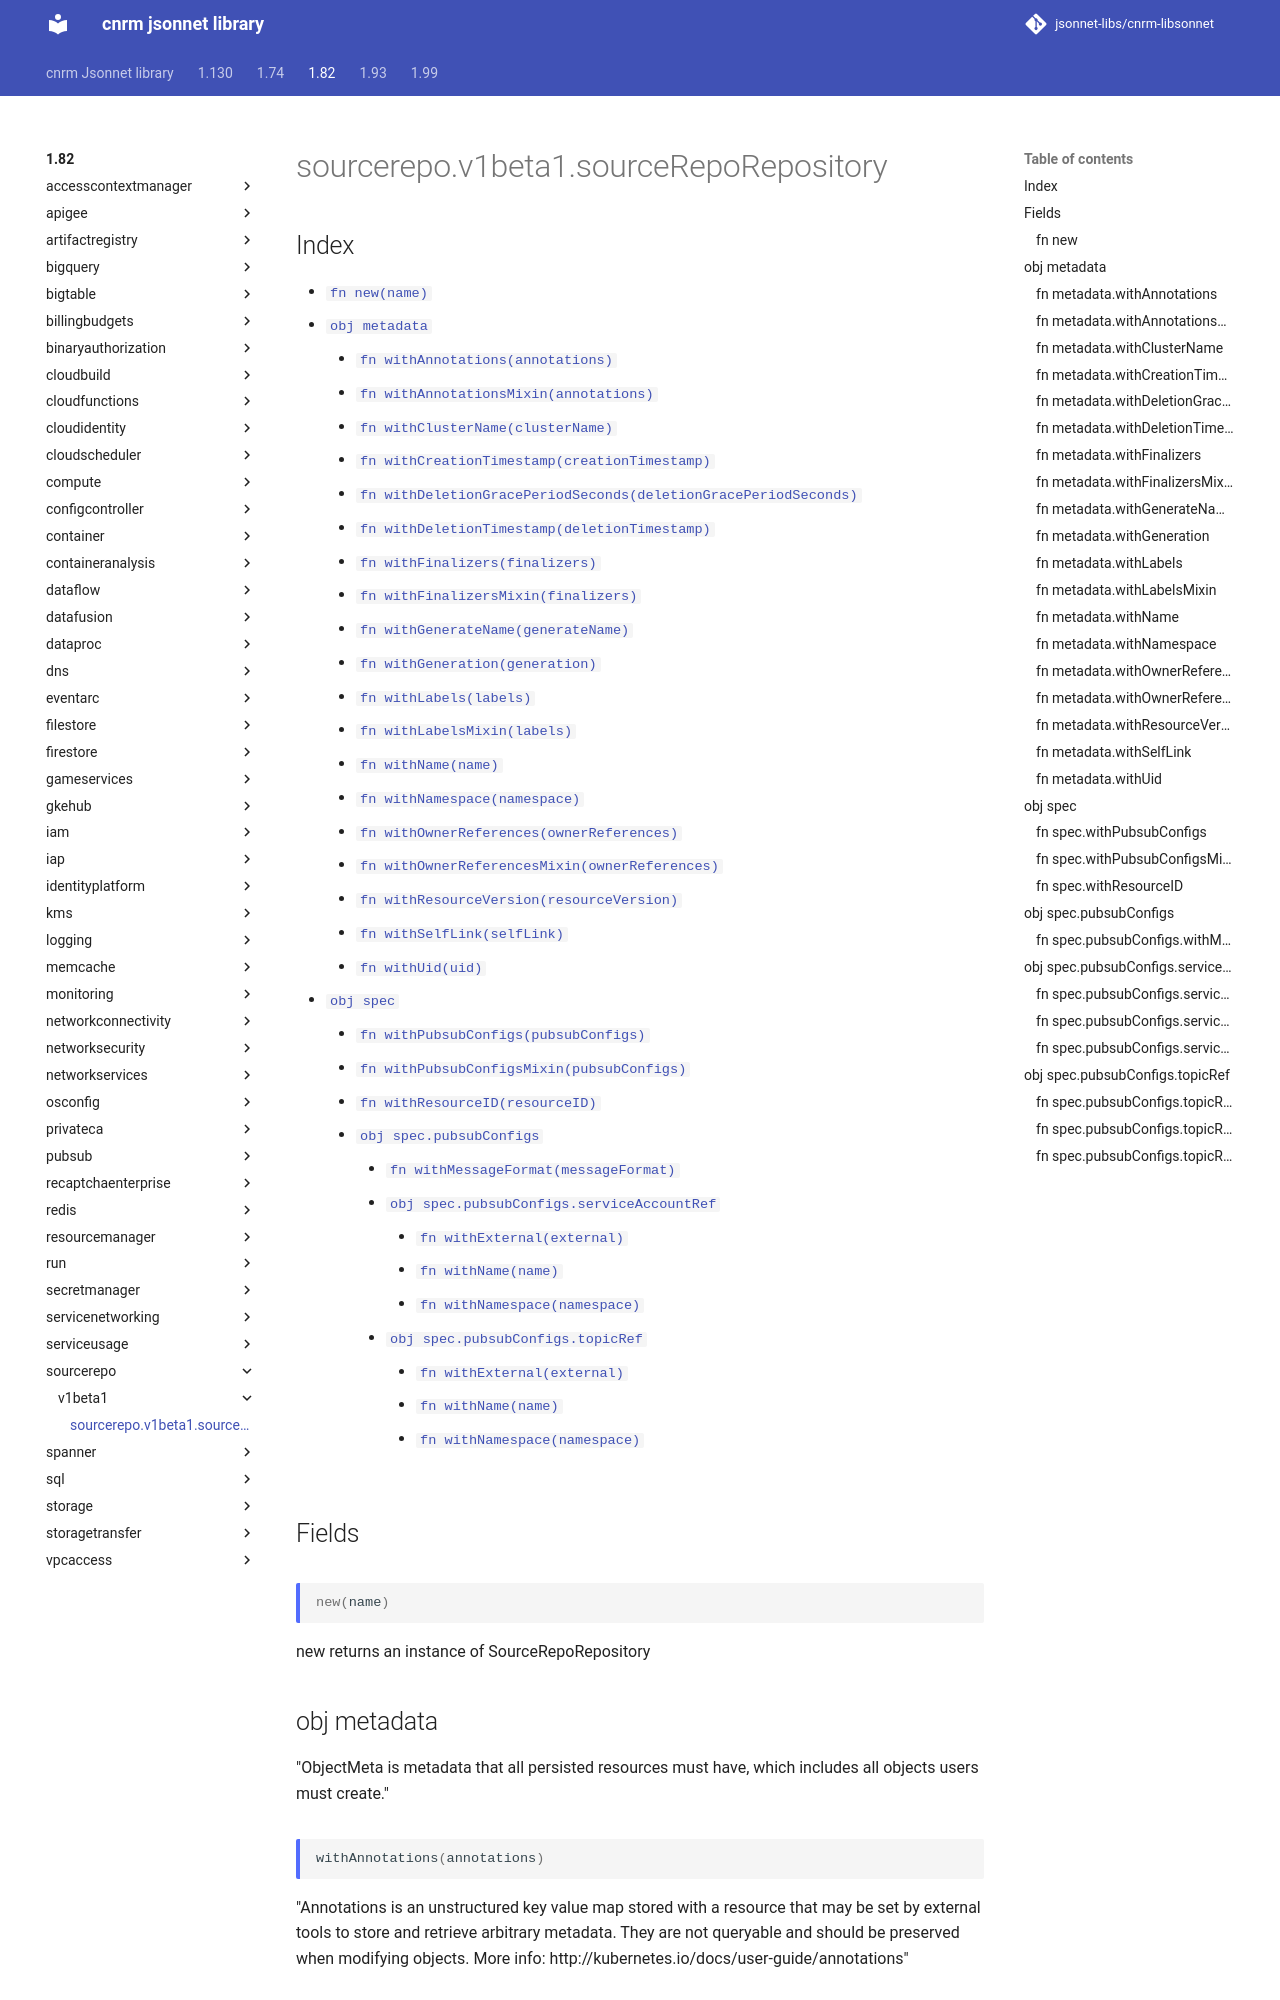

repository: jsonnet-libs/cnrm-libsonnet · page: 1.82/sourcerepo/v1beta1/sourceRepoRepository/index.html · generator: mkdocs

---
permalink: /1.82/sourcerepo/v1beta1/sourceRepoRepository/
---

# sourcerepo.v1beta1.sourceRepoRepository



## Index

* [`fn new(name)`](#fn-new)
* [`obj metadata`](#obj-metadata)
  * [`fn withAnnotations(annotations)`](#fn-metadatawithannotations)
  * [`fn withAnnotationsMixin(annotations)`](#fn-metadatawithannotationsmixin)
  * [`fn withClusterName(clusterName)`](#fn-metadatawithclustername)
  * [`fn withCreationTimestamp(creationTimestamp)`](#fn-metadatawithcreationtimestamp)
  * [`fn withDeletionGracePeriodSeconds(deletionGracePeriodSeconds)`](#fn-metadatawithdeletiongraceperiodseconds)
  * [`fn withDeletionTimestamp(deletionTimestamp)`](#fn-metadatawithdeletiontimestamp)
  * [`fn withFinalizers(finalizers)`](#fn-metadatawithfinalizers)
  * [`fn withFinalizersMixin(finalizers)`](#fn-metadatawithfinalizersmixin)
  * [`fn withGenerateName(generateName)`](#fn-metadatawithgeneratename)
  * [`fn withGeneration(generation)`](#fn-metadatawithgeneration)
  * [`fn withLabels(labels)`](#fn-metadatawithlabels)
  * [`fn withLabelsMixin(labels)`](#fn-metadatawithlabelsmixin)
  * [`fn withName(name)`](#fn-metadatawithname)
  * [`fn withNamespace(namespace)`](#fn-metadatawithnamespace)
  * [`fn withOwnerReferences(ownerReferences)`](#fn-metadatawithownerreferences)
  * [`fn withOwnerReferencesMixin(ownerReferences)`](#fn-metadatawithownerreferencesmixin)
  * [`fn withResourceVersion(resourceVersion)`](#fn-metadatawithresourceversion)
  * [`fn withSelfLink(selfLink)`](#fn-metadatawithselflink)
  * [`fn withUid(uid)`](#fn-metadatawithuid)
* [`obj spec`](#obj-spec)
  * [`fn withPubsubConfigs(pubsubConfigs)`](#fn-specwithpubsubconfigs)
  * [`fn withPubsubConfigsMixin(pubsubConfigs)`](#fn-specwithpubsubconfigsmixin)
  * [`fn withResourceID(resourceID)`](#fn-specwithresourceid)
  * [`obj spec.pubsubConfigs`](#obj-specpubsubconfigs)
    * [`fn withMessageFormat(messageFormat)`](#fn-specpubsubconfigswithmessageformat)
    * [`obj spec.pubsubConfigs.serviceAccountRef`](#obj-specpubsubconfigsserviceaccountref)
      * [`fn withExternal(external)`](#fn-specpubsubconfigsserviceaccountrefwithexternal)
      * [`fn withName(name)`](#fn-specpubsubconfigsserviceaccountrefwithname)
      * [`fn withNamespace(namespace)`](#fn-specpubsubconfigsserviceaccountrefwithnamespace)
    * [`obj spec.pubsubConfigs.topicRef`](#obj-specpubsubconfigstopicref)
      * [`fn withExternal(external)`](#fn-specpubsubconfigstopicrefwithexternal)
      * [`fn withName(name)`](#fn-specpubsubconfigstopicrefwithname)
      * [`fn withNamespace(namespace)`](#fn-specpubsubconfigstopicrefwithnamespace)

## Fields

### fn new

```ts
new(name)
```

new returns an instance of SourceRepoRepository

## obj metadata

"ObjectMeta is metadata that all persisted resources must have, which includes all objects users must create."

### fn metadata.withAnnotations

```ts
withAnnotations(annotations)
```

"Annotations is an unstructured key value map stored with a resource that may be set by external tools to store and retrieve arbitrary metadata. They are not queryable and should be preserved when modifying objects. More info: http://kubernetes.io/docs/user-guide/annotations"
